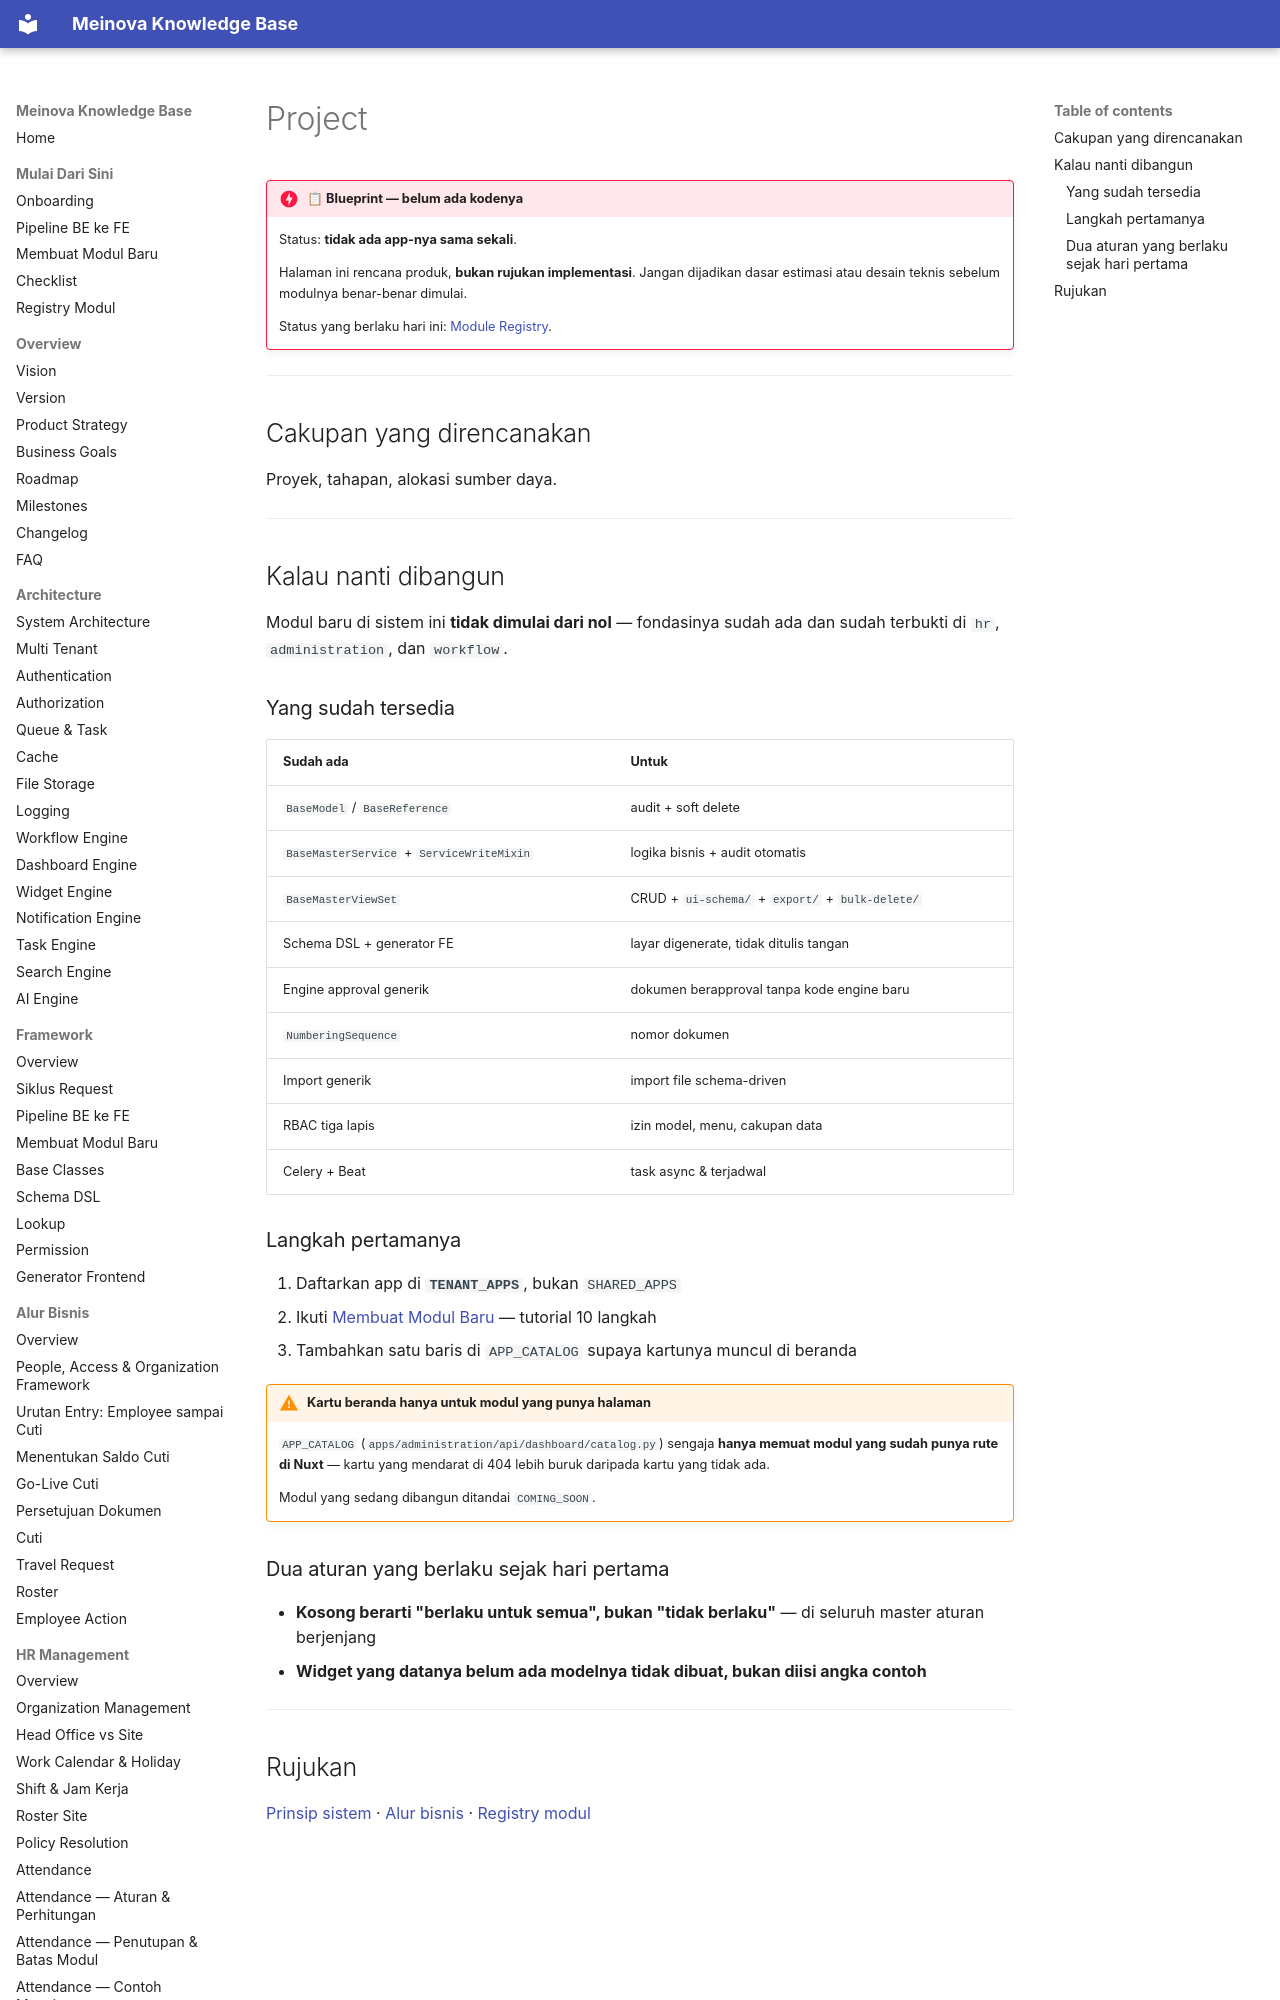

repository: 21bria/meinova-erp-api · page: 03-modules/project/Overview/index.html · generator: mkdocs

# Project

!!! danger "📋 Blueprint — belum ada kodenya"
    Status: **tidak ada app-nya sama sekali**.

    Halaman ini rencana produk, **bukan rujukan implementasi**. Jangan dijadikan dasar estimasi atau desain teknis sebelum modulnya benar-benar dimulai.

    Status yang berlaku hari ini: [Module Registry](../Module-Registry.md).

---

## Cakupan yang direncanakan

Proyek, tahapan, alokasi sumber daya.

---

## Kalau nanti dibangun

Modul baru di sistem ini **tidak dimulai dari nol** — fondasinya sudah ada dan sudah terbukti di `hr`, `administration`, dan `workflow`.
